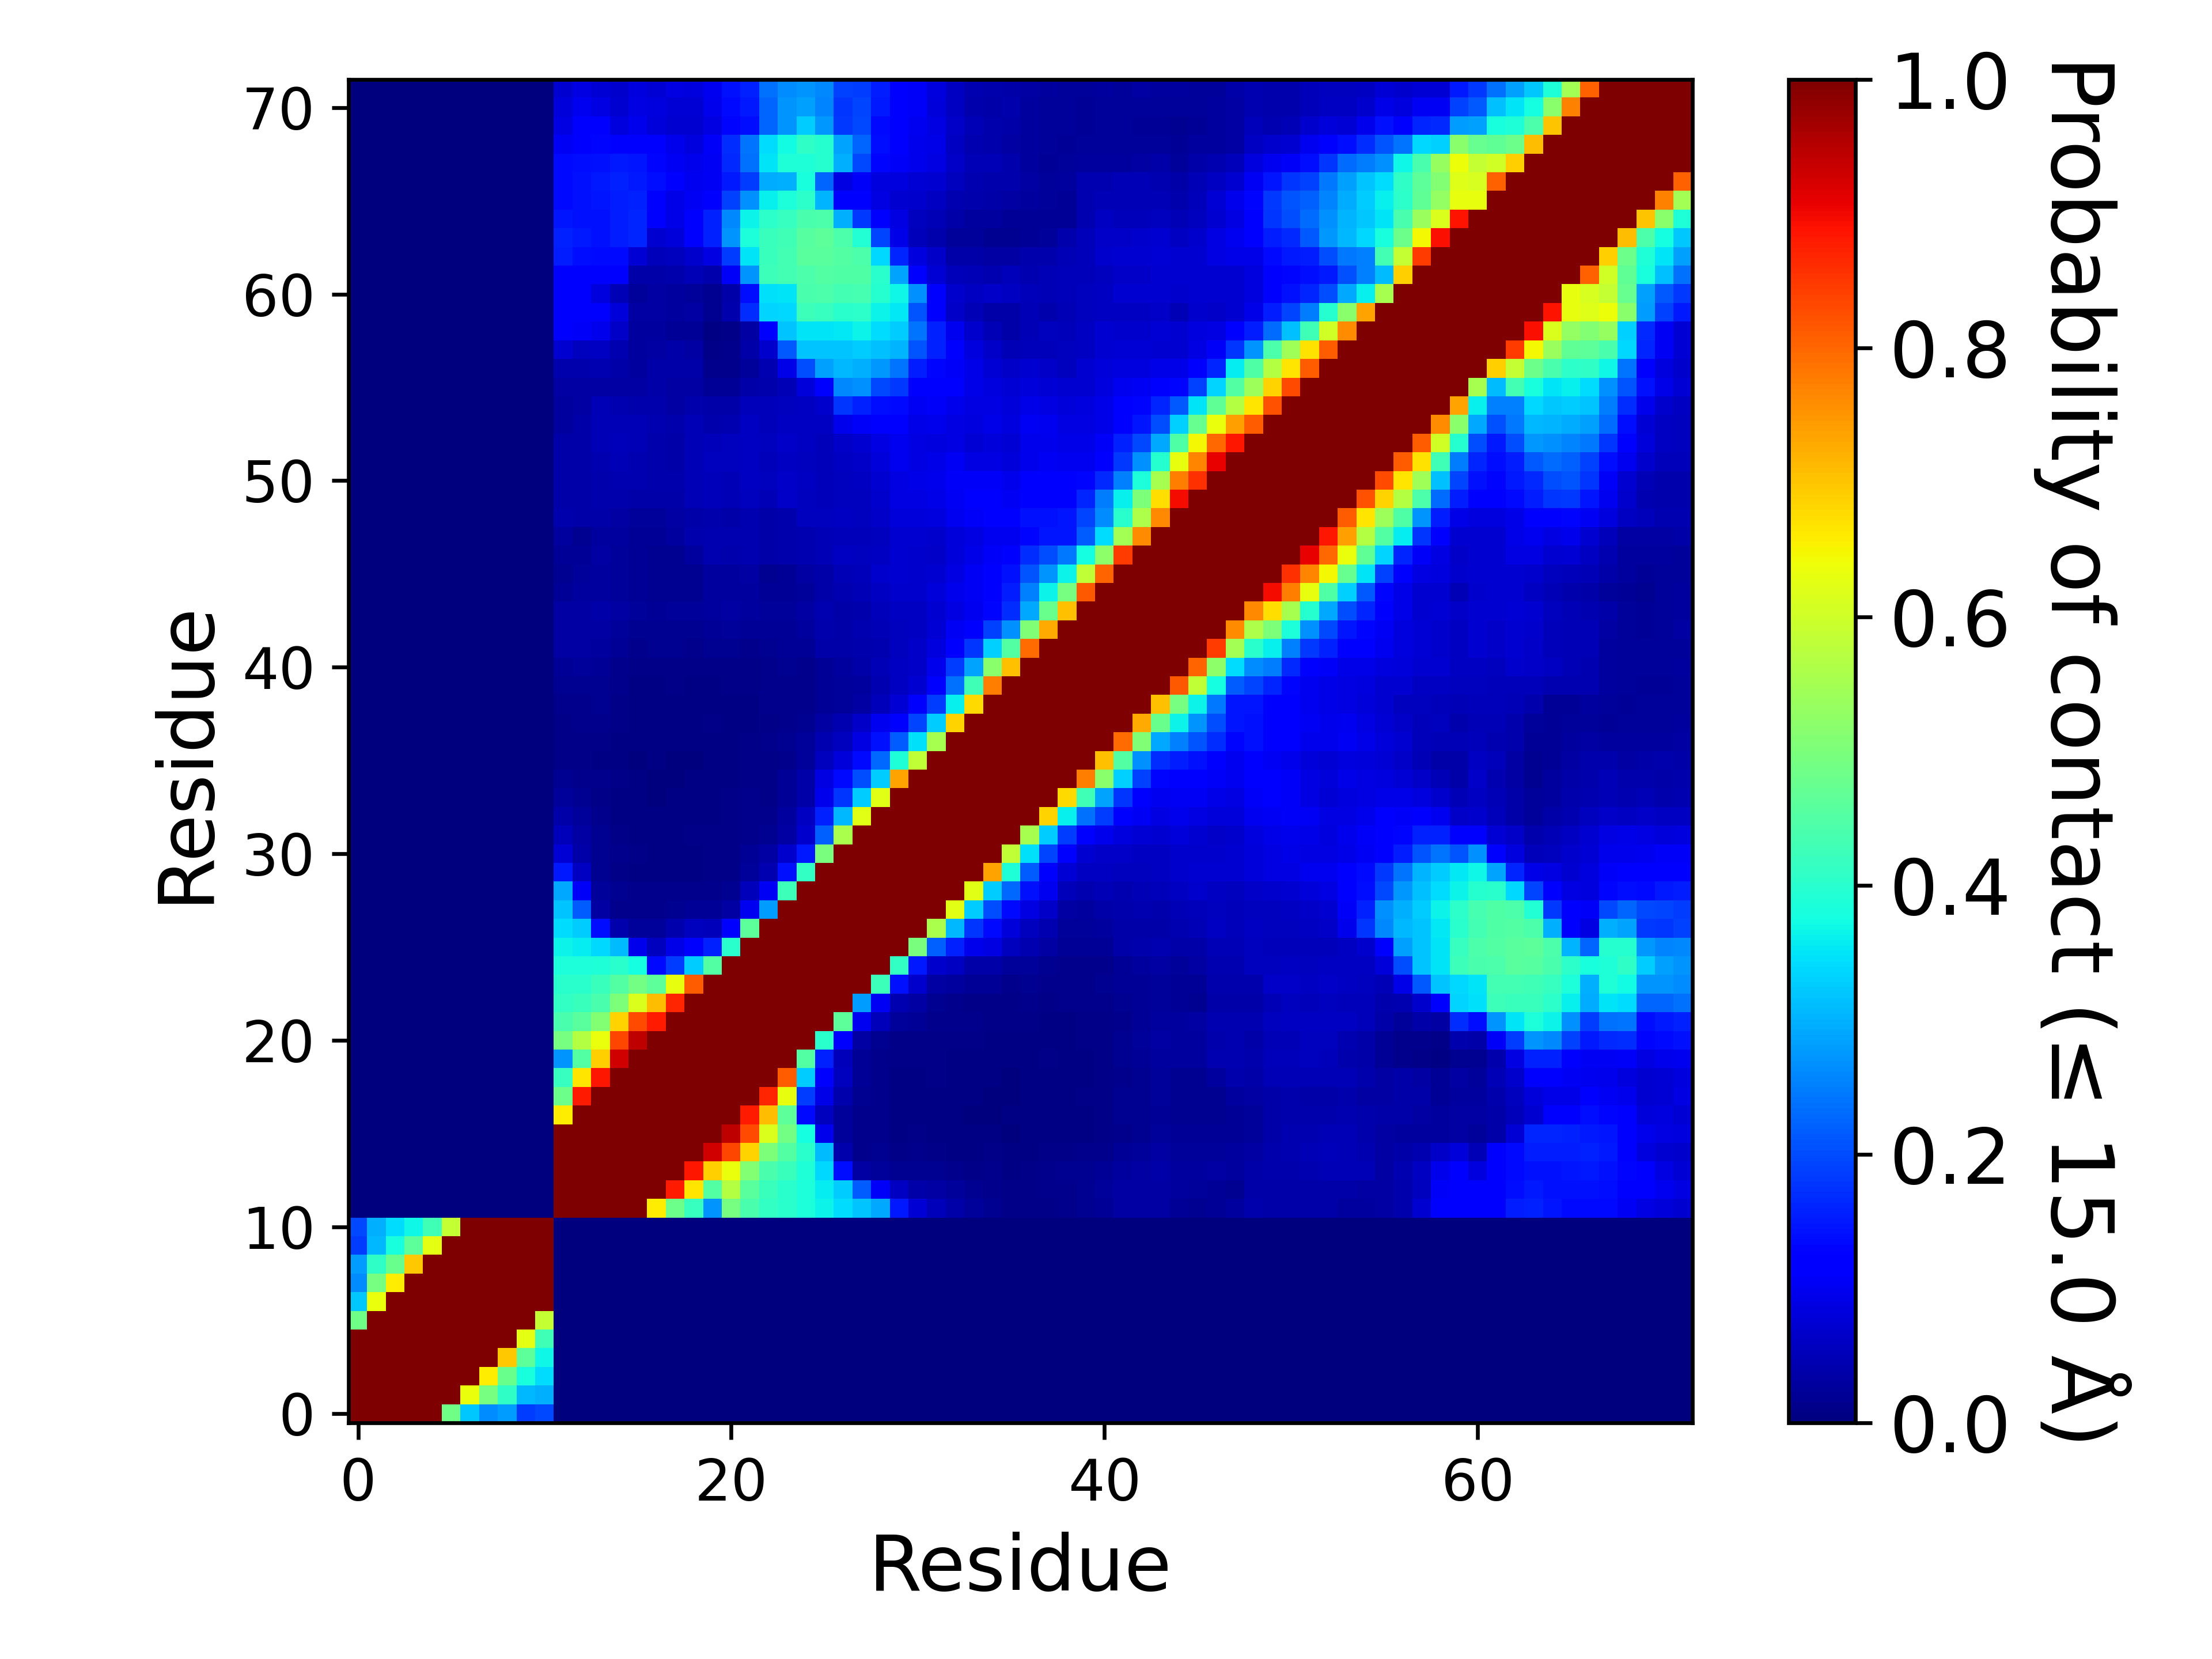

The table this chart was drawn from, first rows:
, 1, 2, 3, 4, 5, 6, 7, 8, 9, 10, 11, 12, 13, 14, 15, 16, 17, 18, 19, 20, 21, 22, 23
1, 1.0, 1.0, 1.0, 1.0, 1, 0.4881, 0.3232, 0.2621, 0.2801, 0.1867, 0.196, 0.0, 0.0, 0.0, 0.0, 0.0, 0.0, 0.0, 0.0, 0.0, 0.0, 0.0, 0.0
2, 1.0, 1.0, 1.0, 1.0, 1.0, 1.0, 0.6338, 0.4928, 0.4071, 0.3048, 0.299, 0.0, 0.0, 0.0, 0.0, 0.0, 0.0, 0.0, 0.0, 0.0, 0.0, 0.0, 0.0
3, 1.0, 1.0, 1.0, 1.0, 1.0, 1.0, 1.0, 0.658, 0.4776, 0.3813, 0.3414, 0.0, 0.0, 0.0, 0.0, 0.0, 0.0, 0.0, 0.0, 0.0, 0.0, 0.0, 0.0
4, 1.0, 1.0, 1.0, 1.0, 1.0, 1.0, 1.0, 1.0, 0.6968, 0.4623, 0.3688, 0.0, 0.0, 0.0, 0.0, 0.0, 0.0, 0.0, 0.0, 0.0, 0.0, 0.0, 0.0
5, 1, 1.0, 1.0, 1.0, 1.0, 1.0, 1.0, 1.0, 1, 0.6262, 0.4264, 0.0, 0.0, 0.0, 0.0, 0.0, 0.0, 0.0, 0.0, 0.0, 0.0, 0.0, 0.0
6, 0.4881, 1.0, 1.0, 1.0, 1.0, 1.0, 1.0, 1.0, 1.0, 1.0, 0.5883, 0.0, 0.0, 0.0, 0.0, 0.0, 0.0, 0.0, 0.0, 0.0, 0.0, 0.0, 0.0
7, 0.3232, 0.6338, 1.0, 1.0, 1.0, 1.0, 1.0, 1.0, 1.0, 1.0, 1.0, 0.0, 0.0, 0.0, 0.0, 0.0, 0.0, 0.0, 0.0, 0.0, 0.0, 0.0, 0.0
8, 0.2621, 0.4928, 0.658, 1.0, 1.0, 1.0, 1.0, 1.0, 1.0, 1.0, 1.0, 0.0, 0.0, 0.0, 0.0, 0.0, 0.0, 0.0, 0.0, 0.0, 0.0, 0.0, 0.0
9, 0.2801, 0.4071, 0.4776, 0.6968, 1, 1.0, 1.0, 1.0, 1.0, 1.0, 1.0, 0.0, 0.0, 0.0, 0.0, 0.0, 0.0, 0.0, 0.0, 0.0, 0.0, 0.0, 0.0
10, 0.1867, 0.3048, 0.3813, 0.4623, 0.6262, 1.0, 1.0, 1.0, 1.0, 1.0, 1.0, 0.0, 0.0, 0.0, 0.0, 0.0, 0.0, 0.0, 0.0, 0.0, 0.0, 0.0, 0.0
11, 0.196, 0.299, 0.3414, 0.3688, 0.4264, 0.5883, 1.0, 1.0, 1.0, 1.0, 1.0, 0.0, 0.0, 0.0, 0.0, 0.0, 0.0, 0.0, 0.0, 0.0, 0.0, 0.0, 0.0
12, 0.0, 0.0, 0.0, 0.0, 0.0, 0.0, 0.0, 0.0, 0.0, 0.0, 0.0, 1.0, 1.0, 1.0, 1.0, 1.0, 0.6575, 0.4812, 0.4168, 0.2733, 0.4933, 0.4379, 0.4106
13, 0.0, 0.0, 0.0, 0.0, 0.0, 0.0, 0.0, 0.0, 0.0, 0.0, 0.0, 1.0, 1.0, 1.0, 1.0, 1.0, 1.0, 0.8791, 0.667, 0.4529, 0.568, 0.4586, 0.4198
14, 0.0, 0.0, 0.0, 0.0, 0.0, 0.0, 0.0, 0.0, 0.0, 0.0, 0.0, 1.0, 1.0, 1.0, 1.0, 1.0, 1.0, 1.0, 0.8836, 0.6889, 0.6341, 0.5102, 0.4386
15, 0.0, 0.0, 0.0, 0.0, 0.0, 0.0, 0.0, 0.0, 0.0, 0.0, 0.0, 1.0, 1.0, 1.0, 1.0, 1.0, 1.0, 1.0, 1.0, 0.9273, 0.8345, 0.6856, 0.5028
16, 0.0, 0.0, 0.0, 0.0, 0.0, 0.0, 0.0, 0.0, 0.0, 0.0, 0.0, 1.0, 1.0, 1.0, 1.0, 1.0, 1.0, 1.0, 1.0, 1.0, 0.9449, 0.8285, 0.614
17, 0.0, 0.0, 0.0, 0.0, 0.0, 0.0, 0.0, 0.0, 0.0, 0.0, 0.0, 0.6575, 1.0, 1.0, 1.0, 1.0, 1.0, 1.0, 1.0, 1.0, 1.0, 0.8818, 0.7107
18, 0.0, 0.0, 0.0, 0.0, 0.0, 0.0, 0.0, 0.0, 0.0, 0.0, 0.0, 0.4812, 0.8791, 1.0, 1.0, 1.0, 1.0, 1.0, 1.0, 1.0, 1.0, 1.0, 0.8691
19, 0.0, 0.0, 0.0, 0.0, 0.0, 0.0, 0.0, 0.0, 0.0, 0.0, 0.0, 0.4168, 0.667, 0.8836, 1.0, 1.0, 1.0, 1.0, 1.0, 1.0, 1.0, 1.0, 1
20, 0.0, 0.0, 0.0, 0.0, 0.0, 0.0, 0.0, 0.0, 0.0, 0.0, 0.0, 0.2733, 0.4529, 0.6889, 0.9273, 1.0, 1.0, 1.0, 1.0, 1.0, 1.0, 1.0, 1.0
21, 0.0, 0.0, 0.0, 0.0, 0.0, 0.0, 0.0, 0.0, 0.0, 0.0, 0.0, 0.4933, 0.568, 0.6341, 0.8345, 0.9449, 1.0, 1.0, 1.0, 1.0, 1.0, 1.0, 1.0
22, 0.0, 0.0, 0.0, 0.0, 0.0, 0.0, 0.0, 0.0, 0.0, 0.0, 0.0, 0.4379, 0.4586, 0.5102, 0.6856, 0.8285, 0.8818, 1.0, 1.0, 1.0, 1.0, 1.0, 1.0
23, 0.0, 0.0, 0.0, 0.0, 0.0, 0.0, 0.0, 0.0, 0.0, 0.0, 0.0, 0.4106, 0.4198, 0.4386, 0.5028, 0.614, 0.7107, 0.8691, 1, 1.0, 1.0, 1.0, 1.0
24, 0.0, 0.0, 0.0, 0.0, 0.0, 0.0, 0.0, 0.0, 0.0, 0.0, 0.0, 0.4018, 0.4012, 0.418, 0.4523, 0.4914, 0.4623, 0.6325, 0.8113, 1, 1.0, 1.0, 1.0
25, 0.0, 0.0, 0.0, 0.0, 0.0, 0.0, 0.0, 0.0, 0.0, 0.0, 0.0, 0.3833, 0.3843, 0.3889, 0.4005, 0.3786, 0.1354, 0.1859, 0.3252, 0.4528, 1.0, 1.0, 1.0
26, 0.0, 0.0, 0.0, 0.0, 0.0, 0.0, 0.0, 0.0, 0.0, 0.0, 0.0, 0.3652, 0.3572, 0.3382, 0.3098, 0.09482, 0.05561, 0.09171, 0.1238, 0.1589, 0.4021, 1.0, 1.0
27, 0.0, 0.0, 0.0, 0.0, 0.0, 0.0, 0.0, 0.0, 0.0, 0.0, 0.0, 0.3419, 0.3278, 0.1391, 0.04131, 0.02508, 0.02663, 0.04257, 0.05751, 0.05162, 0.1237, 0.4629, 1.0
28, 0.0, 0.0, 0.0, 0.0, 0.0, 0.0, 0.0, 0.0, 0.0, 0.0, 0.0, 0.3177, 0.2183, 0.03298, 0.01321, 0.01468, 0.01507, 0.01612, 0.02273, 0.02256, 0.03155, 0.1008, 0.2778
29, 0.0, 0.0, 0.0, 0.0, 0.0, 0.0, 0.0, 0.0, 0.0, 0.0, 0.0, 0.2903, 0.1068, 0.02645, 0.01661, 0.0121, 0.012, 0.01227, 0.01333, 0.01331, 0.01581, 0.05171, 0.1021
30, 0.0, 0.0, 0.0, 0.0, 0.0, 0.0, 0.0, 0.0, 0.0, 0.0, 0.0, 0.1502, 0.06128, 0.01627, 0.01054, 0.007474, 0.007403, 0.00738, 0.007398, 0.007955, 0.008618, 0.0246, 0.04582
31, 0.0, 0.0, 0.0, 0.0, 0.0, 0.0, 0.0, 0.0, 0.0, 0.0, 0.0, 0.07742, 0.03814, 0.01633, 0.01193, 0.008019, 0.00633, 0.007339, 0.007439, 0.007861, 0.01072, 0.02172, 0.03388
32, 0.0, 0.0, 0.0, 0.0, 0.0, 0.0, 0.0, 0.0, 0.0, 0.0, 0.0, 0.05354, 0.03378, 0.01673, 0.009228, 0.007315, 0.006424, 0.00701, 0.009222, 0.008008, 0.009468, 0.01428, 0.01826
33, 0.0, 0.0, 0.0, 0.0, 0.0, 0.0, 0.0, 0.0, 0.0, 0.0, 0.0, 0.0378, 0.02482, 0.01279, 0.006705, 0.00467, 0.005321, 0.006019, 0.006817, 0.006705, 0.007861, 0.01363, 0.015
34, 0.0, 0.0, 0.0, 0.0, 0.0, 0.0, 0.0, 0.0, 0.0, 0.0, 0.0, 0.02381, 0.01887, 0.01119, 0.00772, 0.004693, 0.00342, 0.004071, 0.00745, 0.007562, 0.009996, 0.01235, 0.01067
35, 0.0, 0.0, 0.0, 0.0, 0.0, 0.0, 0.0, 0.0, 0.0, 0.0, 0.0, 0.01741, 0.01546, 0.01182, 0.008301, 0.004681, 0.003432, 0.003602, 0.005221, 0.006658, 0.007022, 0.009791, 0.01102
36, 0.0, 0.0, 0.0, 0.0, 0.0, 0.0, 0.0, 0.0, 0.0, 0.0, 0.0, 0.008377, 0.007814, 0.006347, 0.004582, 0.002863, 0.004353, 0.003256, 0.003596, 0.00562, 0.006741, 0.009404, 0.0112
37, 0.0, 0.0, 0.0, 0.0, 0.0, 0.0, 0.0, 0.0, 0.0, 0.0, 0.0, 0.009832, 0.009697, 0.009375, 0.006752, 0.003954, 0.006271, 0.005708, 0.004564, 0.006946, 0.007063, 0.008518, 0.01264
38, 0.0, 0.0, 0.0, 0.0, 0.0, 0.0, 0.0, 0.0, 0.0, 0.0, 0.0, 0.01153, 0.01191, 0.01266, 0.009715, 0.004793, 0.005972, 0.005896, 0.006177, 0.008025, 0.007486, 0.007169, 0.01026
39, 0.0, 0.0, 0.0, 0.0, 0.0, 0.0, 0.0, 0.0, 0.0, 0.0, 0.0, 0.01466, 0.01492, 0.01573, 0.01067, 0.004699, 0.005456, 0.006553, 0.005597, 0.006647, 0.007456, 0.007685, 0.01196
40, 0.0, 0.0, 0.0, 0.0, 0.0, 0.0, 0.0, 0.0, 0.0, 0.0, 0.0, 0.01878, 0.01908, 0.01948, 0.01421, 0.006834, 0.007691, 0.009175, 0.007556, 0.006969, 0.008788, 0.008776, 0.01301
41, 0.0, 0.0, 0.0, 0.0, 0.0, 0.0, 0.0, 0.0, 0.0, 0.0, 0.0, 0.02237, 0.02446, 0.02239, 0.01532, 0.008806, 0.009339, 0.01015, 0.008606, 0.008577, 0.009064, 0.009345, 0.01354
42, 0.0, 0.0, 0.0, 0.0, 0.0, 0.0, 0.0, 0.0, 0.0, 0.0, 0.0, 0.03411, 0.03313, 0.02888, 0.02065, 0.01307, 0.01594, 0.01753, 0.01235, 0.01569, 0.01672, 0.01458, 0.01802
43, 0.0, 0.0, 0.0, 0.0, 0.0, 0.0, 0.0, 0.0, 0.0, 0.0, 0.0, 0.03279, 0.03149, 0.03198, 0.02674, 0.01924, 0.01756, 0.01937, 0.01584, 0.02202, 0.02391, 0.02269, 0.01958
44, 0.0, 0.0, 0.0, 0.0, 0.0, 0.0, 0.0, 0.0, 0.0, 0.0, 0.0, 0.03126, 0.03282, 0.03691, 0.03347, 0.02604, 0.02224, 0.02395, 0.02552, 0.03069, 0.03245, 0.03036, 0.02479
45, 0.0, 0.0, 0.0, 0.0, 0.0, 0.0, 0.0, 0.0, 0.0, 0.0, 0.0, 0.02196, 0.02794, 0.03061, 0.02596, 0.02137, 0.01889, 0.0188, 0.01851, 0.02909, 0.02896, 0.02736, 0.02041
46, 0.0, 0.0, 0.0, 0.0, 0.0, 0.0, 0.0, 0.0, 0.0, 0.0, 0.0, 0.01865, 0.02652, 0.03044, 0.02633, 0.02188, 0.0185, 0.01712, 0.01735, 0.03009, 0.02852, 0.03136, 0.017
47, 0.0, 0.0, 0.0, 0.0, 0.0, 0.0, 0.0, 0.0, 0.0, 0.0, 0.0, 0.02086, 0.01995, 0.0342, 0.02714, 0.02077, 0.01794, 0.01833, 0.03001, 0.04299, 0.04254, 0.04396, 0.03757
48, 0.0, 0.0, 0.0, 0.0, 0.0, 0.0, 0.0, 0.0, 0.0, 0.0, 0.0, 0.03041, 0.01938, 0.03079, 0.02789, 0.02279, 0.02088, 0.02932, 0.03942, 0.04583, 0.04407, 0.04612, 0.0355
49, 0.0, 0.0, 0.0, 0.0, 0.0, 0.0, 0.0, 0.0, 0.0, 0.0, 0.0, 0.03984, 0.03837, 0.03691, 0.03259, 0.02455, 0.02675, 0.03242, 0.03842, 0.04166, 0.0377, 0.04592, 0.03683
50, 0.0, 0.0, 0.0, 0.0, 0.0, 0.0, 0.0, 0.0, 0.0, 0.0, 0.0, 0.03698, 0.03724, 0.04156, 0.04048, 0.03675, 0.03824, 0.03784, 0.04806, 0.05084, 0.04748, 0.05689, 0.04874
51, 0.0, 0.0, 0.0, 0.0, 0.0, 0.0, 0.0, 0.0, 0.0, 0.0, 0.0, 0.03616, 0.03563, 0.04114, 0.04328, 0.04339, 0.04219, 0.03918, 0.04857, 0.05107, 0.05021, 0.06069, 0.05696
52, 0.0, 0.0, 0.0, 0.0, 0.0, 0.0, 0.0, 0.0, 0.0, 0.0, 0.0, 0.03669, 0.03684, 0.04485, 0.04725, 0.04518, 0.04124, 0.03831, 0.04901, 0.05645, 0.05729, 0.05929, 0.05416
53, 0.0, 0.0, 0.0, 0.0, 0.0, 0.0, 0.0, 0.0, 0.0, 0.0, 0.0, 0.03733, 0.03852, 0.04949, 0.053, 0.049, 0.04191, 0.03859, 0.05025, 0.05336, 0.05545, 0.06244, 0.05679
54, 0.0, 0.0, 0.0, 0.0, 0.0, 0.0, 0.0, 0.0, 0.0, 0.0, 0.0, 0.03002, 0.03594, 0.04832, 0.05019, 0.04752, 0.04403, 0.03909, 0.04829, 0.0425, 0.04562, 0.0587, 0.0535
55, 0.0, 0.0, 0.0, 0.0, 0.0, 0.0, 0.0, 0.0, 0.0, 0.0, 0.0, 0.0296, 0.03258, 0.04847, 0.04676, 0.04254, 0.03909, 0.03494, 0.03995, 0.03571, 0.03601, 0.05336, 0.05182
56, 0.0, 0.0, 0.0, 0.0, 0.0, 0.0, 0.0, 0.0, 0.0, 0.0, 0.0, 0.03151, 0.03192, 0.03462, 0.03462, 0.03491, 0.03652, 0.03421, 0.03509, 0.02287, 0.02105, 0.03606, 0.04264
57, 0.0, 0.0, 0.0, 0.0, 0.0, 0.0, 0.0, 0.0, 0.0, 0.0, 0.0, 0.04292, 0.04196, 0.04299, 0.03523, 0.03073, 0.0352, 0.03535, 0.03596, 0.01332, 0.01427, 0.02721, 0.04548
58, 0.0, 0.0, 0.0, 0.0, 0.0, 0.0, 0.0, 0.0, 0.0, 0.0, 0.0, 0.07065, 0.05734, 0.06105, 0.04616, 0.03102, 0.03499, 0.03651, 0.03311, 0.0106, 0.01512, 0.03539, 0.06793
59, 0.0, 0.0, 0.0, 0.0, 0.0, 0.0, 0.0, 0.0, 0.0, 0.0, 0.0, 0.1221, 0.1059, 0.09668, 0.0661, 0.02968, 0.02904, 0.02301, 0.01961, 0.007227, 0.01047, 0.03248, 0.1116
60, 0.0, 0.0, 0.0, 0.0, 0.0, 0.0, 0.0, 0.0, 0.0, 0.0, 0.0, 0.1271, 0.1173, 0.1117, 0.08124, 0.03146, 0.03237, 0.02987, 0.03143, 0.01817, 0.03973, 0.1707, 0.3333
... 12 more rows
